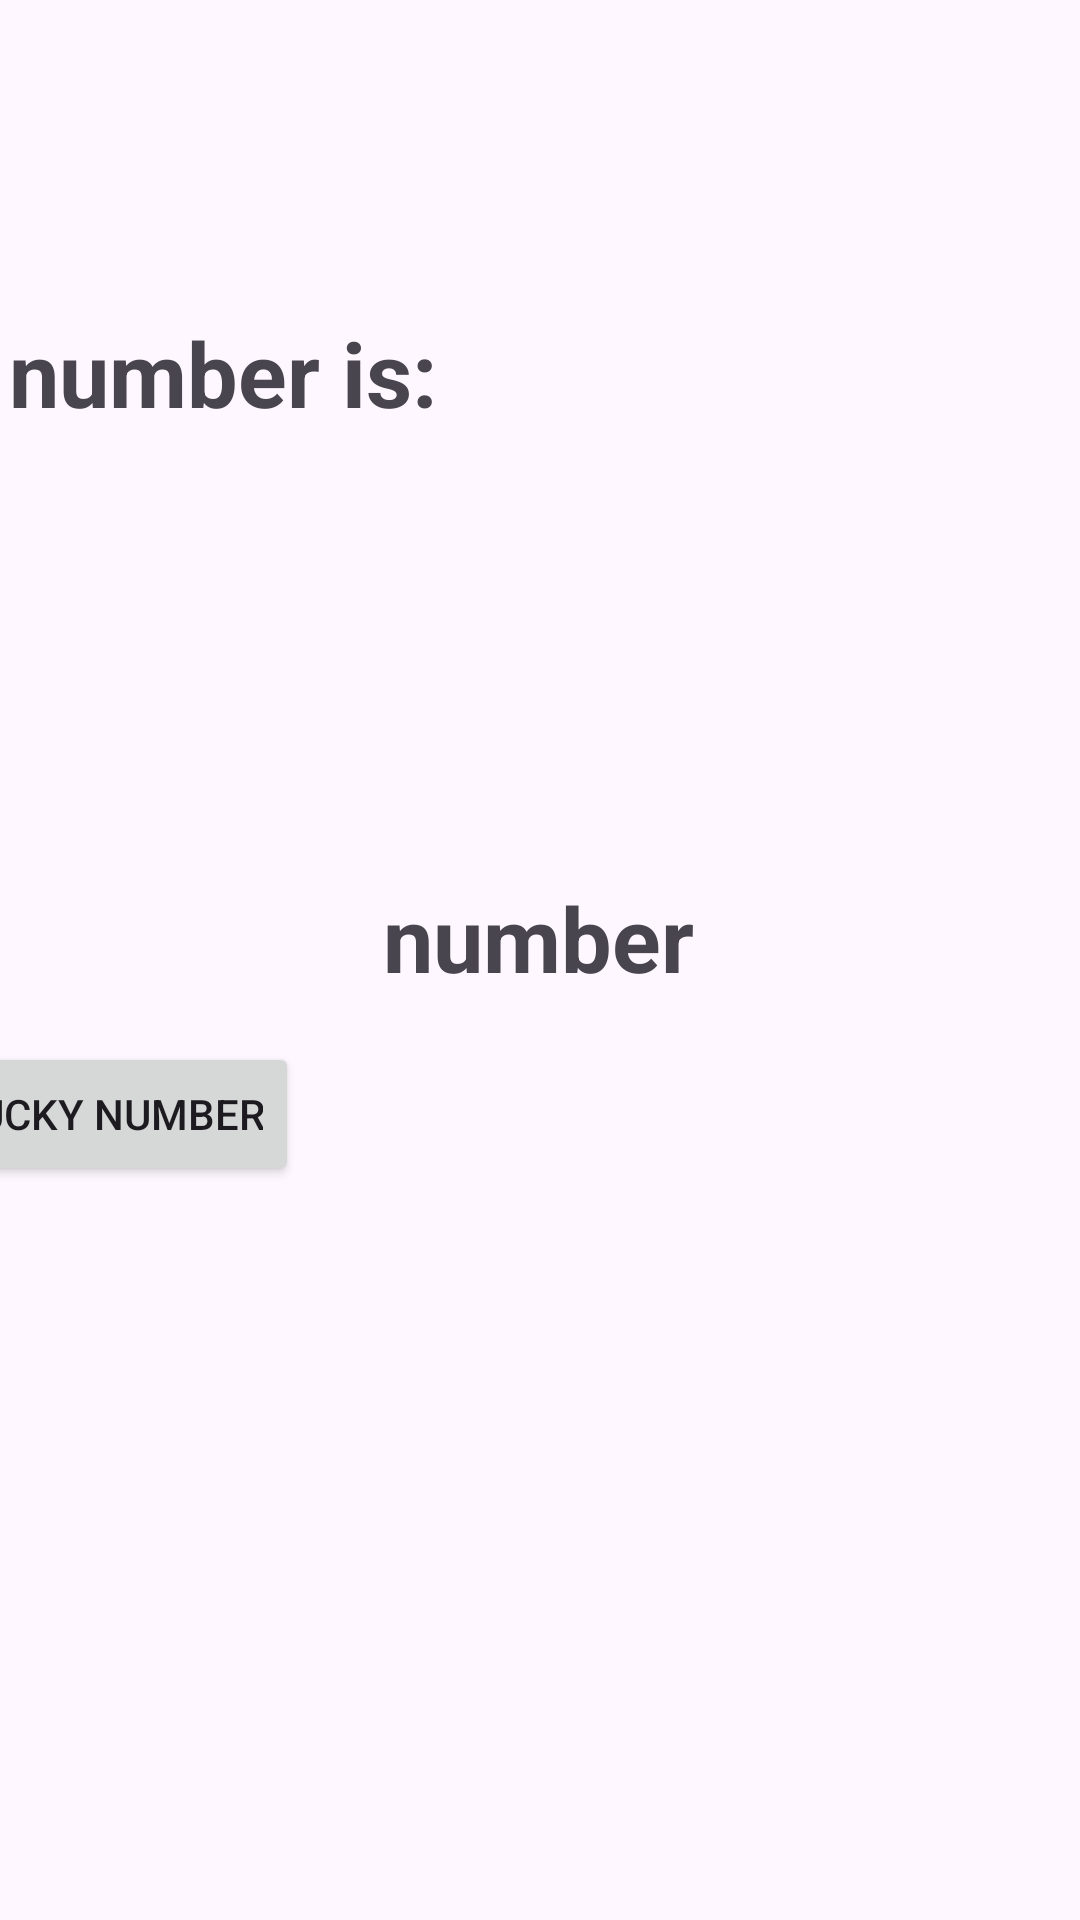

Android layout source for this screen:
<!-- AndroidManifest.xml: application theme Theme.Mobile_exam -->
<!-- res/layout/test1.xml -->
<?xml version="1.0" encoding="utf-8"?>
<androidx.constraintlayout.widget.ConstraintLayout xmlns:android="http://schemas.android.com/apk/res/android"
    xmlns:app="http://schemas.android.com/apk/res-auto"
    xmlns:tools="http://schemas.android.com/tools"
    android:layout_width="match_parent"
    android:layout_height="match_parent">

    <ImageView
        android:id="@+id/imageView3"
        android:layout_width="wrap_content"
        android:layout_height="wrap_content"
        android:importantForAccessibility="no"
        app:layout_constraintBottom_toBottomOf="parent"
        app:layout_constraintEnd_toEndOf="parent"
        app:layout_constraintHorizontal_bias="0.0"
        app:layout_constraintStart_toStartOf="parent"
        app:layout_constraintTop_toTopOf="parent"
        app:layout_constraintVertical_bias="0.0"
        app:srcCompat="@drawable/bg_screen" />

    <Button
        android:id="@+id/btn_share"
        android:layout_width="wrap_content"
        android:layout_height="wrap_content"
        android:layout_marginStart="107dp"
        android:layout_marginEnd="108dp"
        android:layout_marginBottom="228dp"
        android:text="@string/btn_share"
        app:layout_constraintBottom_toBottomOf="parent"
        app:layout_constraintEnd_toEndOf="@+id/imageView3"
        app:layout_constraintStart_toStartOf="@+id/imageView3"
        app:layout_constraintTop_toBottomOf="@+id/tvlucky"
        app:layout_constraintVertical_bias="0.467" />

    <TextView
        android:id="@+id/tvlucky"
        android:textStyle="bold"
        android:textSize="30sp"
        android:layout_width="wrap_content"
        android:layout_height="wrap_content"
        android:layout_marginTop="148dp"
        android:text="@string/number"
        app:layout_constraintEnd_toEndOf="parent"
        app:layout_constraintHorizontal_bias="0.498"
        app:layout_constraintStart_toStartOf="parent"
        app:layout_constraintTop_toBottomOf="@+id/textView4" />

    <TextView
        android:id="@+id/textView4"
        android:layout_width="wrap_content"
        android:layout_height="wrap_content"
        android:layout_marginStart="136dp"
        android:layout_marginTop="104dp"
        android:layout_marginEnd="142dp"
        android:text="@string/textview_10"
        android:textStyle="bold"
        android:textSize="30sp"
        app:layout_constraintEnd_toEndOf="@+id/imageView3"
        app:layout_constraintHorizontal_bias="0.483"
        app:layout_constraintStart_toStartOf="parent"
        app:layout_constraintTop_toTopOf="parent" />
</androidx.constraintlayout.widget.ConstraintLayout>
<!-- resources referenced by this layout -->
<resources>
  <string name="btn_share">share my lucky number</string>
  <string name="number">number</string>
  <string name="textview_10">Your lucky number is:</string>
  <style name="Theme.Mobile_exam" parent="Base.Theme.Mobile_exam" />
  <style name="Base.Theme.Mobile_exam" parent="Theme.Material3.DayNight.NoActionBar">
          
          
      </style>
</resources>
